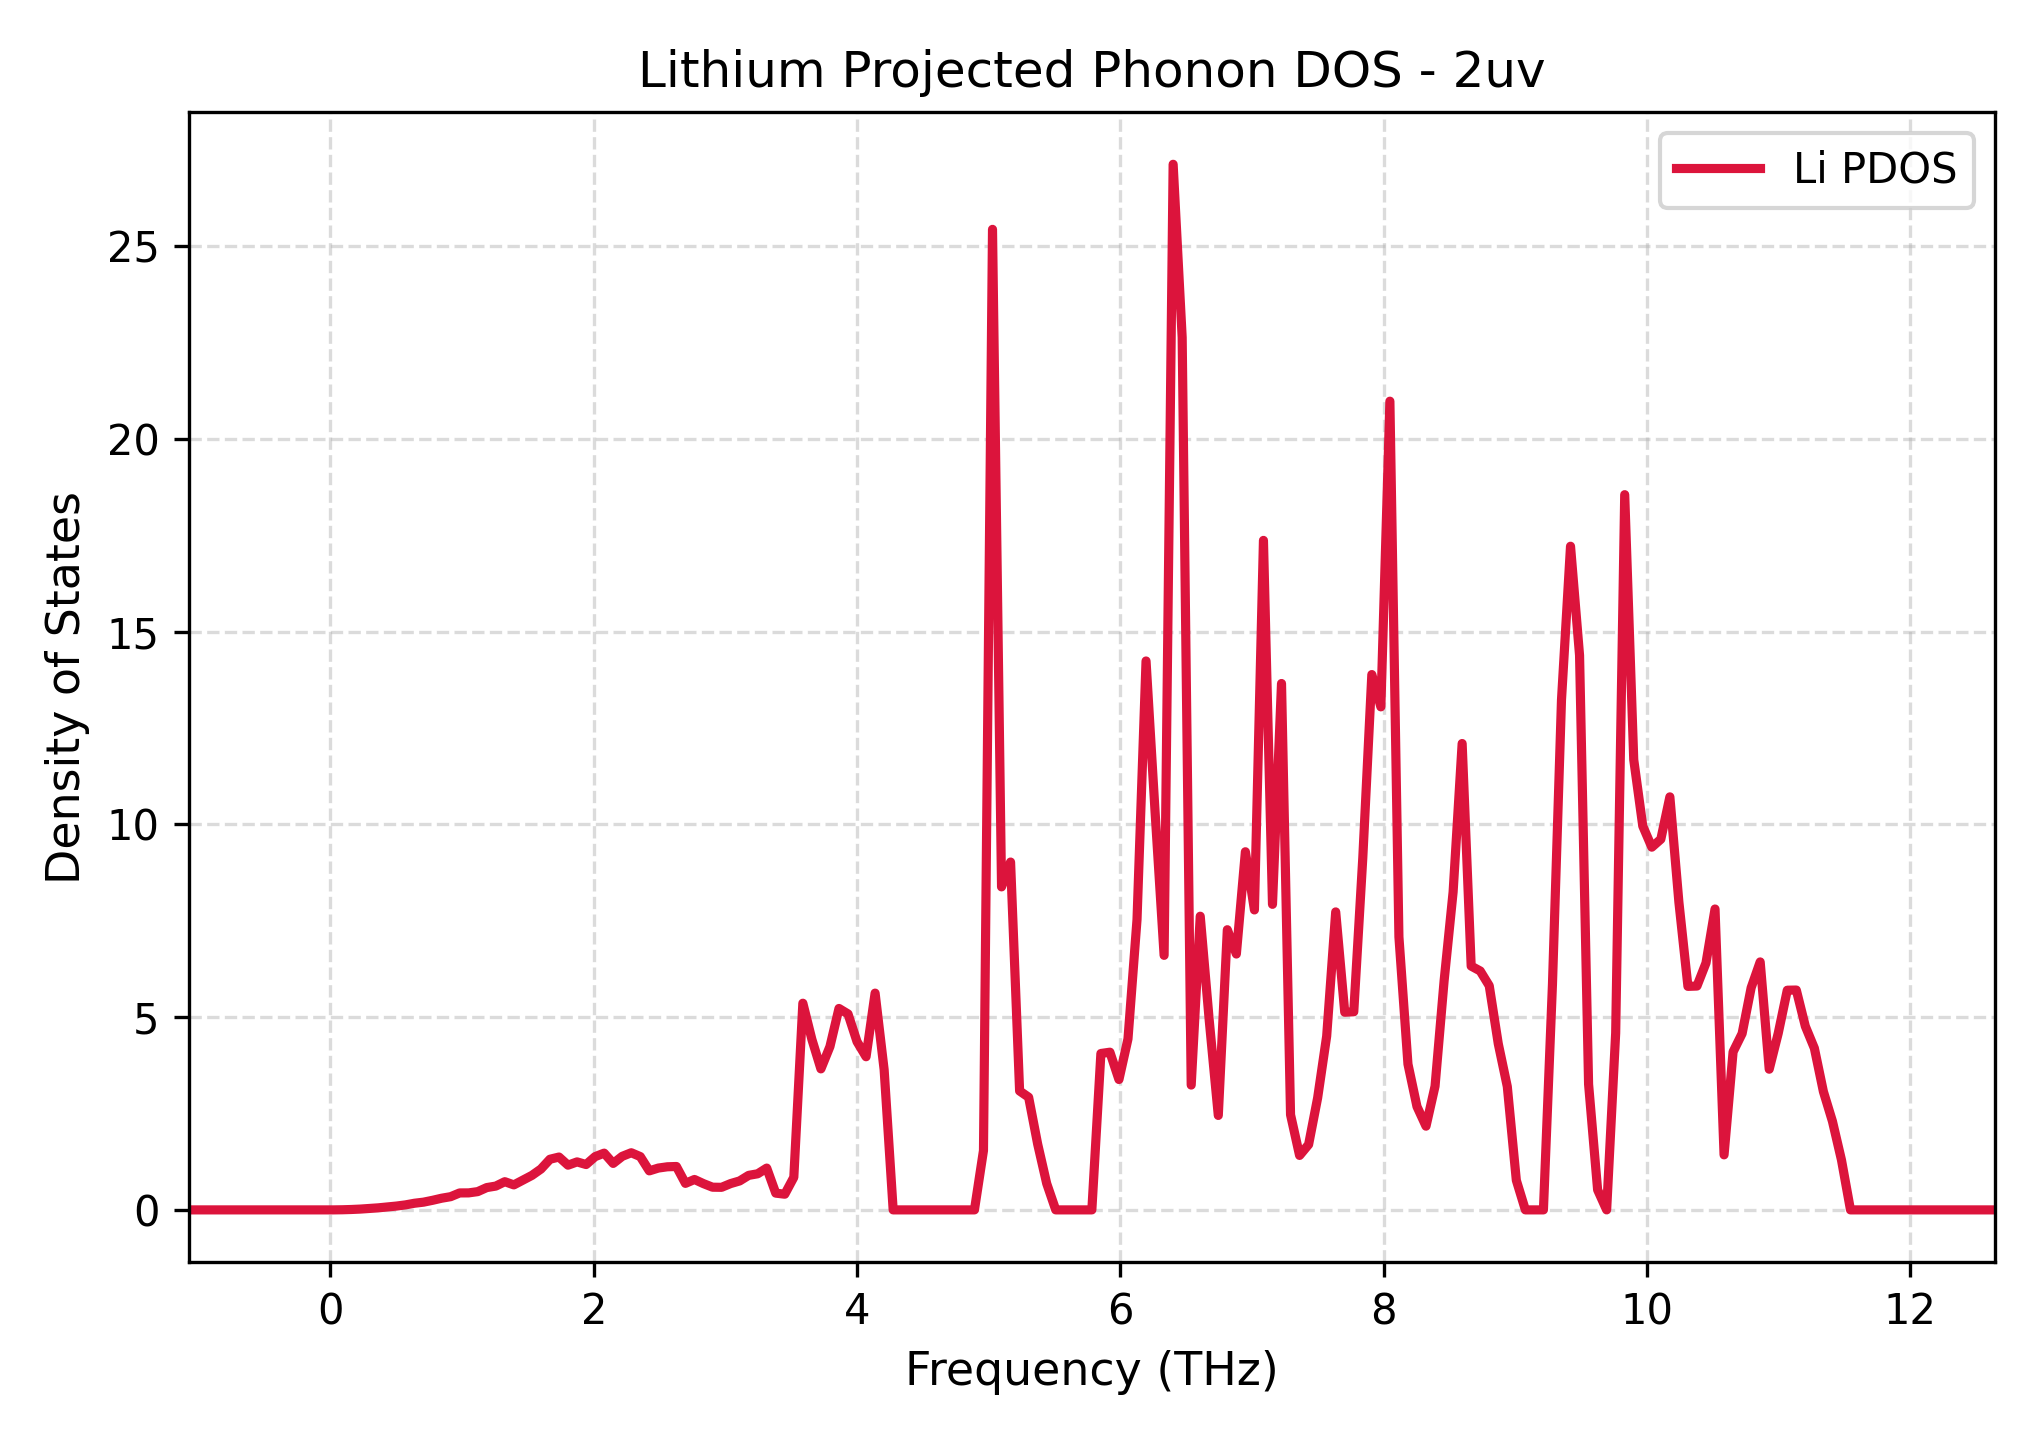

Data behind this chart, as committed beside it:
Frequency_THz, Lithium_PDOS
-1.076, 0.0
-1.007, 0.0
-0.9389, 0.0
-0.8703, 0.0
-0.8017, 0.0
-0.7331, 0.0
-0.6645, 0.0
-0.5959, 0.0
-0.5273, 0.0
-0.4587, 0.0
-0.3901, 0.0
-0.3215, 0.0
-0.2529, 0.0
-0.1843, 0.0
-0.1157, 0.0
-0.0471, 0.0
0.02149, 0.0
0.09009, 0.003256
0.1587, 0.01025
0.2273, 0.0209
0.2959, 0.03569
0.3645, 0.05323
0.4331, 0.07532
0.5017, 0.09921
0.5703, 0.1297
0.6389, 0.1724
0.7075, 0.2005
0.7761, 0.2484
0.8447, 0.3025
0.9133, 0.3425
0.9819, 0.4396
1.05, 0.4412
1.119, 0.4739
1.188, 0.5788
1.256, 0.6174
1.325, 0.7317
1.393, 0.6484
1.462, 0.7703
1.531, 0.8947
1.599, 1.06
1.668, 1.314
1.736, 1.371
1.805, 1.16
1.874, 1.245
1.942, 1.177
2.011, 1.382
2.079, 1.472
2.148, 1.206
2.217, 1.389
2.285, 1.483
2.354, 1.383
2.422, 1.012
2.491, 1.085
2.56, 1.118
2.628, 1.126
2.697, 0.688
2.765, 0.7889
2.834, 0.6808
2.903, 0.5884
2.971, 0.5853
... 141 more rows
